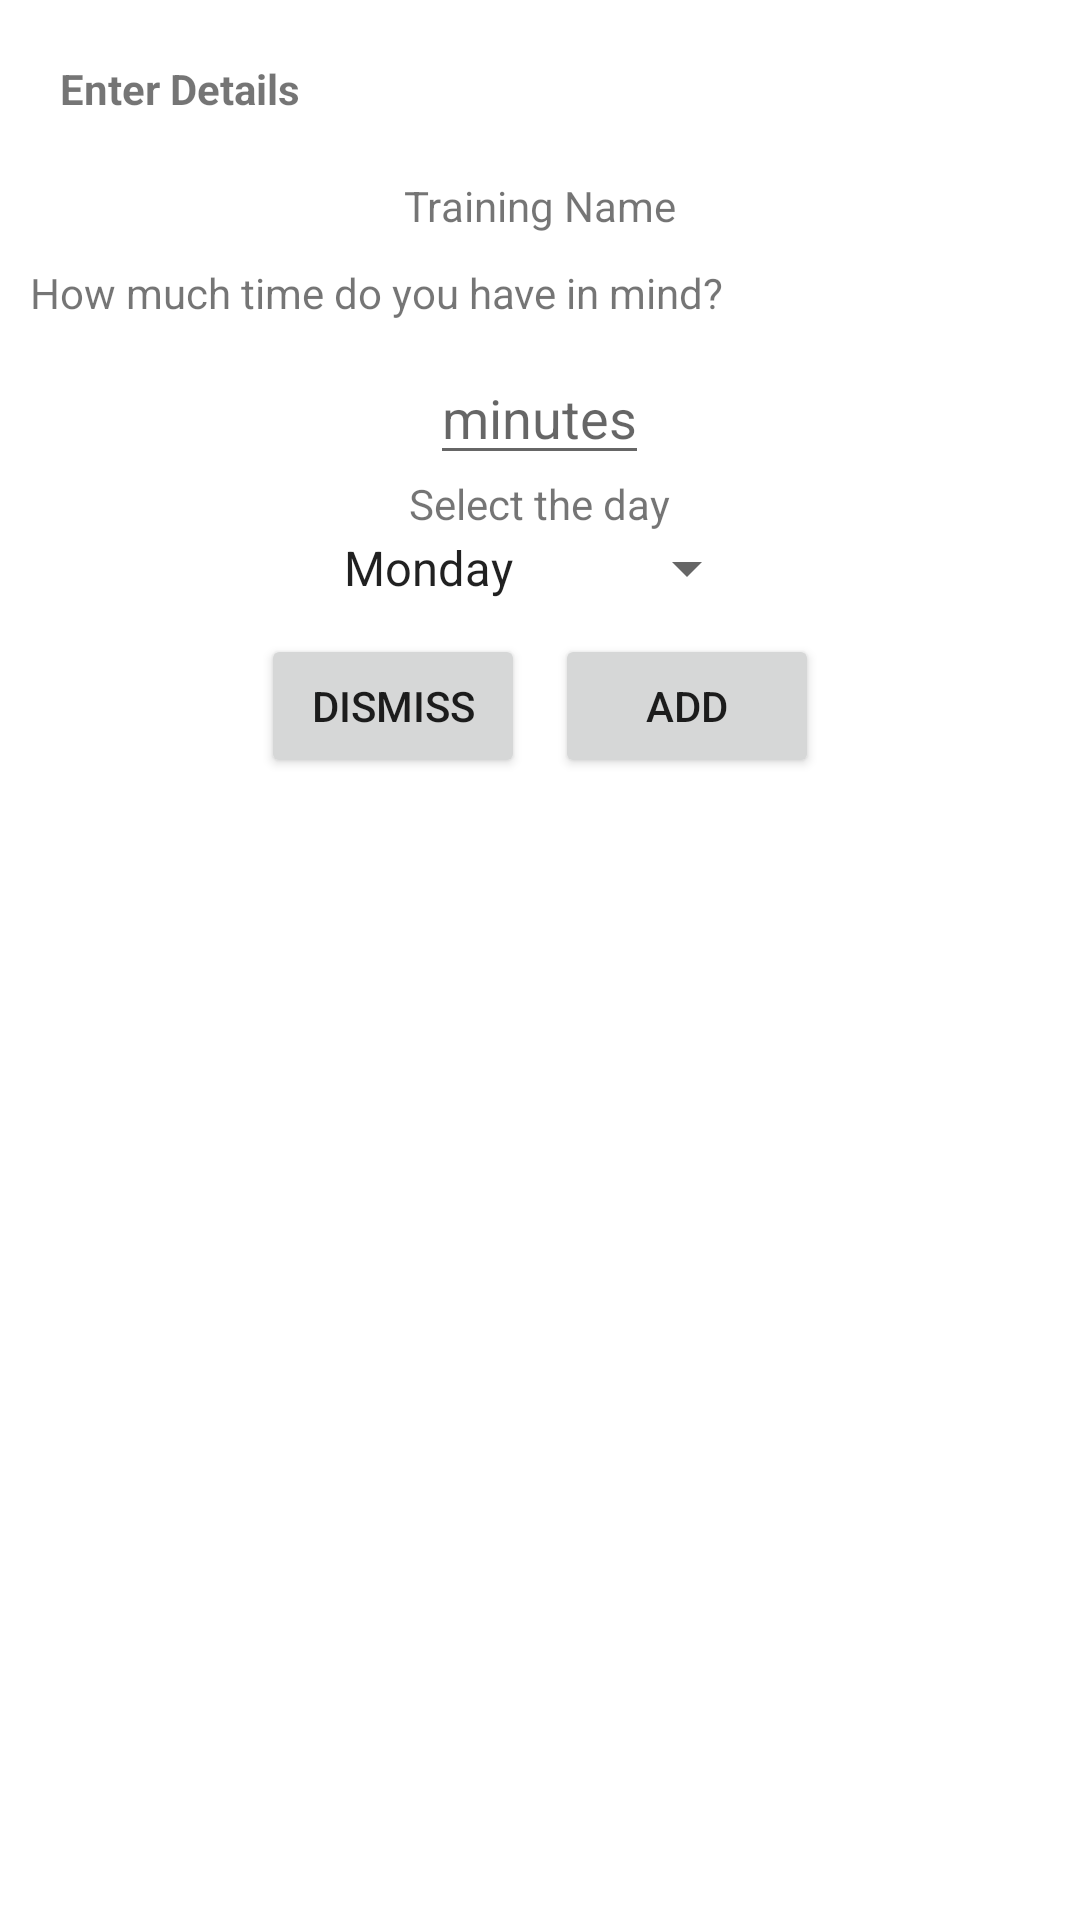

Write the Android layout XML for this screen, with the resource values it uses.
<!-- AndroidManifest.xml: application theme Theme.WorkoutApp -->
<!-- res/layout/dialog_add_plan.xml -->
<?xml version="1.0" encoding="utf-8"?>
<RelativeLayout xmlns:android="http://schemas.android.com/apk/res/android"
    android:layout_width="wrap_content"
    android:layout_height="wrap_content">

    <TextView
        android:id="@+id/txtEnterDetails"
        android:layout_width="wrap_content"
        android:layout_height="wrap_content"
        android:layout_margin="20dp"
        android:text="Enter Details"
        android:textStyle="bold" />

    <TextView
        android:id="@+id/txtName"
        android:layout_width="wrap_content"
        android:layout_height="wrap_content"
        android:layout_below="@id/txtEnterDetails"
        android:layout_centerHorizontal="true"
        android:text="Training Name" />

    <TextView
        android:id="@+id/txtHowLong"
        android:layout_width="wrap_content"
        android:layout_height="wrap_content"
        android:layout_below="@+id/txtName"
        android:layout_margin="10dp"
        android:text="How much time do you have in mind?" />

    <EditText
        android:id="@+id/edtTxtMinutes"
        android:layout_width="wrap_content"
        android:layout_height="wrap_content"
        android:layout_below="@id/txtHowLong"
        android:layout_centerHorizontal="true"
        android:hint="minutes"
        android:inputType="number" />

    <TextView
        android:id="@+id/txtSelectDay"
        android:layout_width="wrap_content"
        android:layout_height="wrap_content"
        android:layout_below="@+id/edtTxtMinutes"
        android:layout_centerHorizontal="true"
        android:text="Select the day" />

    <Spinner
        android:id="@+id/spinnerDays"
        android:layout_width="wrap_content"
        android:layout_height="wrap_content"
        android:layout_below="@id/txtSelectDay"
        android:layout_centerHorizontal="true"
        android:entries="@array/days" />

    <RelativeLayout
        android:layout_width="wrap_content"
        android:layout_height="wrap_content"
        android:layout_below="@id/spinnerDays"
        android:layout_centerHorizontal="true"
        android:layout_margin="10dp">

        <Button
            android:id="@+id/btnDissmiss"
            android:layout_width="wrap_content"
            android:layout_height="wrap_content"
            android:text="DISMISS" />

        <Button
            android:id="@+id/btnAdd"
            android:layout_width="wrap_content"
            android:layout_height="wrap_content"
            android:layout_marginStart="10dp"
            android:layout_toRightOf="@id/btnDissmiss"
            android:text="ADD" />

    </RelativeLayout>


</RelativeLayout>
<!-- resources referenced by this layout -->
<resources>
  <array name="days">
          <item>Monday</item>
          <item>Tuesday</item>
          <item>Wednesday</item>
          <item>Thursday</item>
          <item>Friday</item>
          <item>Saturday</item>
          <item>Sunday</item>
      </array>
  <style name="Theme.WorkoutApp" parent="Theme.MaterialComponents.Light">
          
          <item name="colorPrimary">@color/purple_500</item>
          <item name="colorPrimaryVariant">@color/purple_700</item>
          <item name="colorOnPrimary">@color/white</item>
          
          <item name="colorSecondary">@color/teal_200</item>
          <item name="colorSecondaryVariant">@color/teal_700</item>
          <item name="colorOnSecondary">@color/black</item>
          
          <item name="android:statusBarColor" tools:targetApi="l">?attr/colorPrimaryVariant</item>
          
      </style>
  <color name="purple_500">#FF6200EE</color>
  <color name="purple_700">#FF3700B3</color>
  <color name="white">#FDFDFD</color>
  <color name="teal_200">#FF03DAC5</color>
  <color name="teal_700">#FF018786</color>
  <color name="black">#FF000000</color>
</resources>
